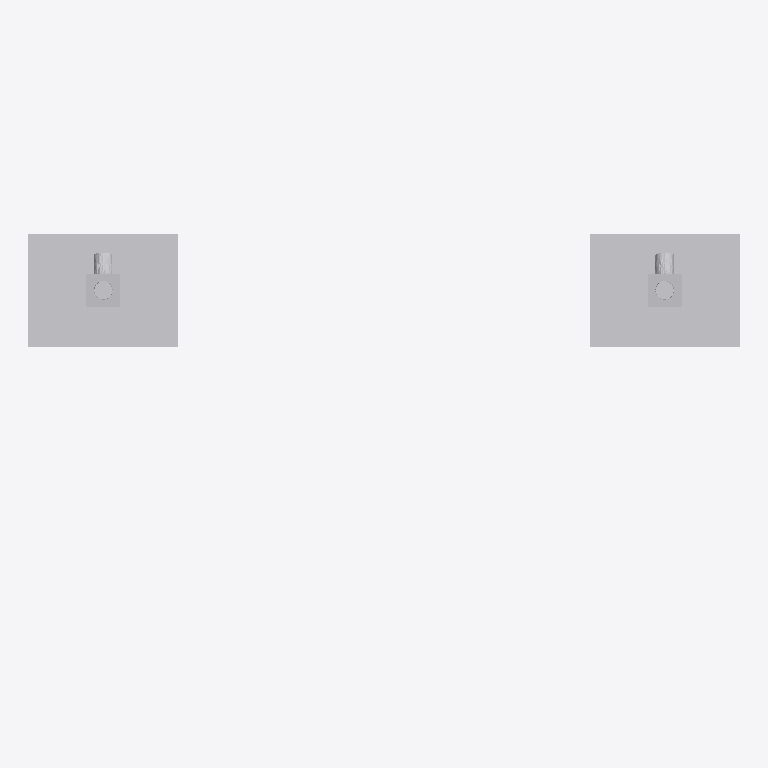
Plan cut of the same IFC building model at storey 'Ebene 0' (level 0.00 m, cut at 1.40 m), seen from above with north up, elements coloured by IFC class: 1 other element (light grey). Cut surfaces are drawn darker.
Extent 1.9 m × 1.5 m × 2.7 m (x, y, z). Storeys (1): Ebene 0 at 0.00 m. Elements (1): 1 IfcBuildingElementProxy.

HEADER;
FILE_DESCRIPTION(('ViewDefinition [CoordinationView_V2.0]','ExchangeRequirement []'),'2;1');
FILE_NAME('','2024-05-09T14:06:19',(''),(''),'ODA IFC SDK 22.6','22.1.1.516 - Exporter 22.1.1.516 - Default UI','');
FILE_SCHEMA(('IFC4'));
ENDSEC;
DATA;
#93=IFCPROJECT('3JkdSrIPPFBg8WI9Yiw3Uw',#20,'',$,$,'','',(#86),#83);
#105=IFCSITE('3JkdSrIPPFBg8WI9Yiw3Uu',#20,'Default',$,$,#104,$,$,.ELEMENT.,(42,24,53,508911),(-71,-15,-29,-58837),0.0,$,$);
#95=IFCBUILDING('3JkdSrIPPFBg8WI9Yiw3Ux',#20,'',$,$,#16,$,'',.ELEMENT.,$,$,#94);
#98=IFCBUILDINGSTOREY('3JkdSrIPPFBg8WI9XJ5yzH',#20,'Ebene 0',$,'Ebene:Ebene 1',#97,$,'Ebene 0',.ELEMENT.,0.0);
#1899=IFCBUILDINGELEMENTPROXY('1$O53gTk9Cjfjjdp4hDs2e',#20,'DB_FAA_Ueberdachung_Typ2:DB_FAA_Ueberdachung_Typ2:1192557',$,'DB_FAA_Ueberdachung_Typ2:DB_FAA_Ueberdachung_Typ2',#1898,#1896,'1192557',.NOTDEFINED.);
ENDSEC;
